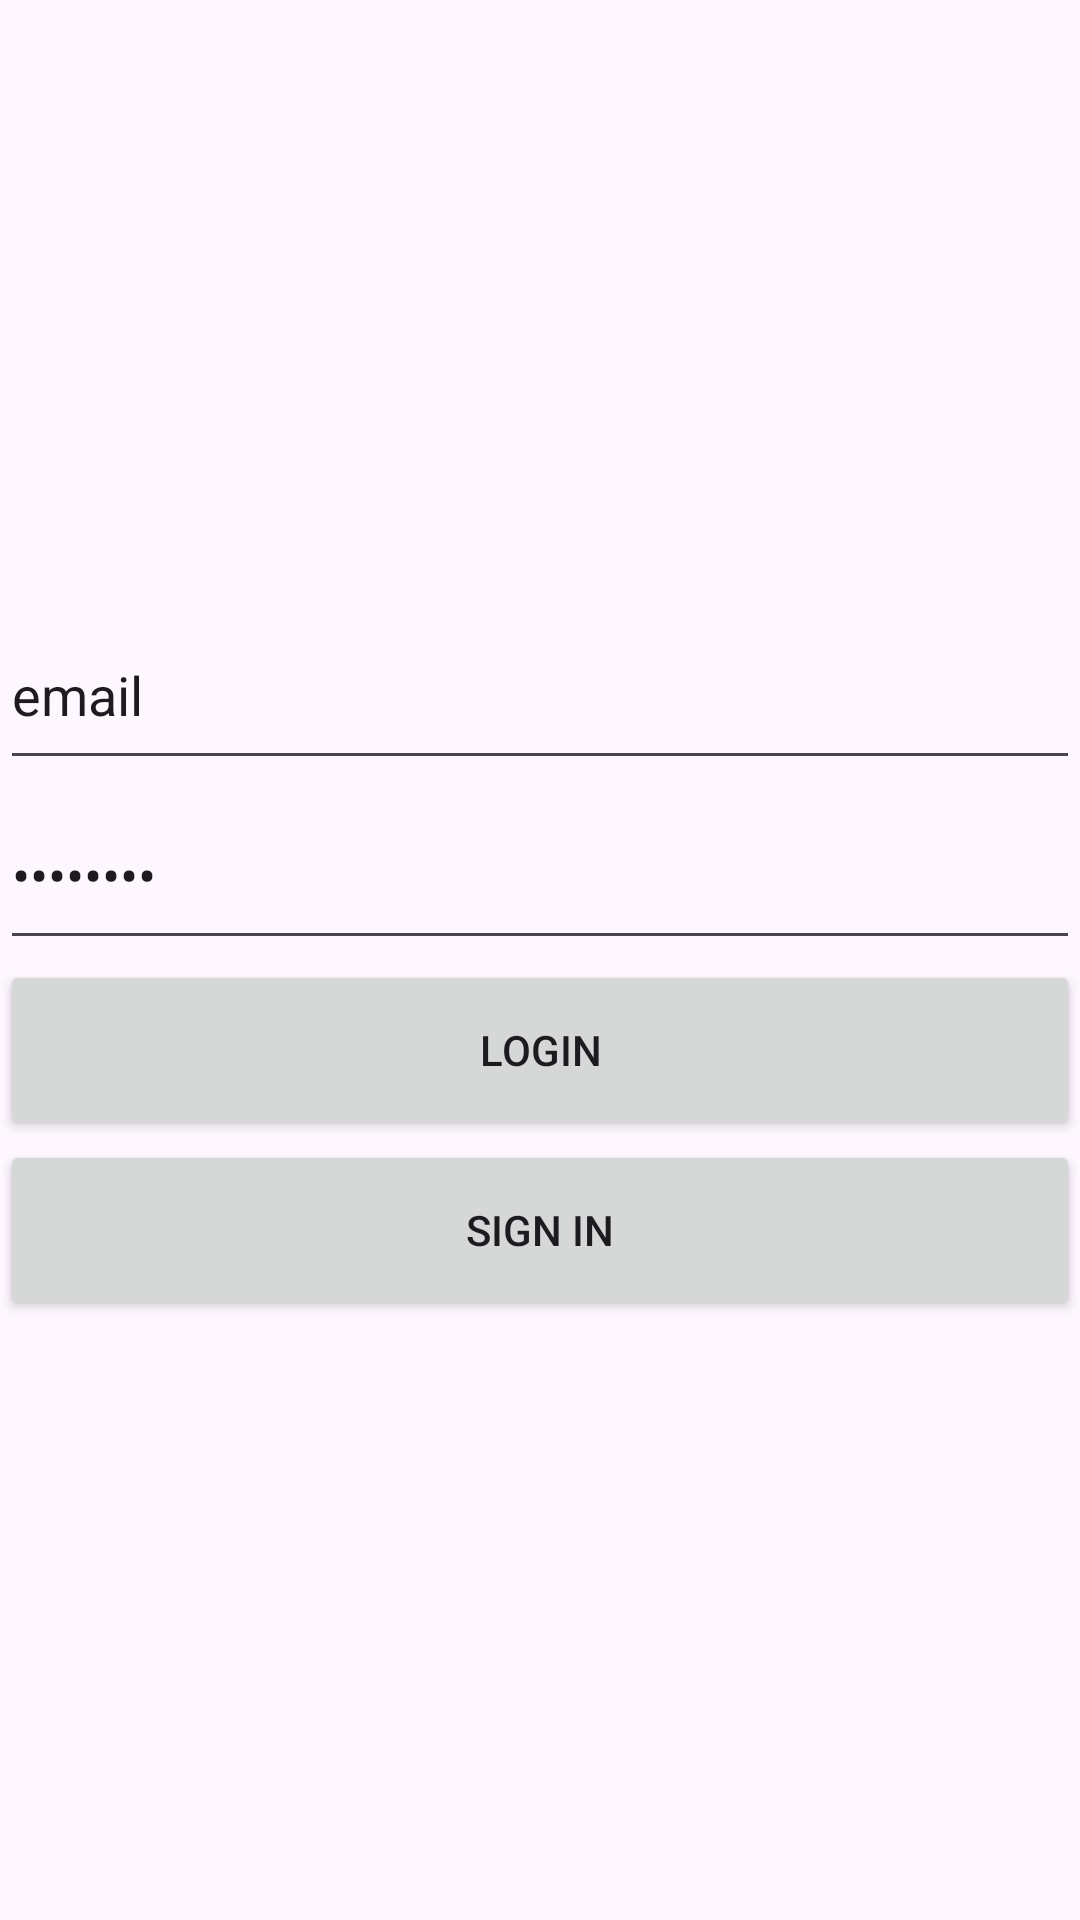

Write the Android layout XML for this screen, with the resource values it uses.
<!-- AndroidManifest.xml: application theme Theme.Chatapp01 -->
<!-- res/layout/activity_main.xml -->
<?xml version="1.0" encoding="utf-8"?>
<androidx.constraintlayout.widget.ConstraintLayout xmlns:android="http://schemas.android.com/apk/res/android"
    xmlns:app="http://schemas.android.com/apk/res-auto"
    xmlns:tools="http://schemas.android.com/tools"
    android:layout_width="match_parent"
    android:layout_height="match_parent"
    tools:context=".MainActivity">

    <LinearLayout
        android:layout_width="match_parent"
        android:layout_height="match_parent"
        android:orientation="vertical"
        android:gravity="center">

        <EditText
            android:id="@+id/email"
            android:layout_width="match_parent"
            android:layout_height="60dp"
            android:ems="10"
            android:inputType="textEmailAddress"
            android:text="email" />

        <EditText
            android:id="@+id/password"
            android:layout_width="match_parent"
            android:layout_height="60dp"
            android:ems="10"
            android:inputType="textPassword"
            android:text="password"
            />

        <Button
            android:id="@+id/login"
            android:layout_width="match_parent"
            android:layout_height="60dp"
            android:text="login" />

        <Button
            android:id="@+id/sign"
            android:layout_width="match_parent"
            android:layout_height="60dp"
            android:text="sign in" />
    </LinearLayout>

</androidx.constraintlayout.widget.ConstraintLayout>
<!-- resources referenced by this layout -->
<resources>
  <style name="Theme.Chatapp01" parent="Base.Theme.Chatapp01" />
  <style name="Base.Theme.Chatapp01" parent="Theme.Material3.DayNight.NoActionBar">
          
          
      </style>
</resources>
